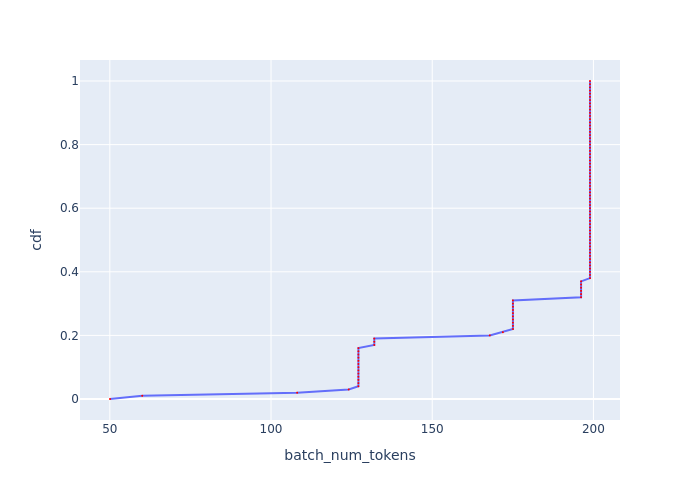

Source data for this figure (header and first rows):
, cdf, batch_num_tokens
0, 0.0, 50.05
1, 0.01, 60.04
2, 0.02, 108.1
3, 0.03, 124.1
4, 0.04, 127.1
5, 0.05, 127.1
6, 0.06, 127.1
7, 0.07, 127.1
8, 0.08, 127.1
9, 0.09, 127.1
10, 0.1, 127.1
11, 0.11, 127.1
12, 0.12, 127.1
13, 0.13, 127.1
14, 0.14, 127.1
15, 0.15, 127.1
16, 0.16, 127.1
17, 0.17, 132
18, 0.18, 132
19, 0.19, 132
20, 0.2, 167.8
21, 0.21, 171.9
22, 0.22, 175
23, 0.23, 175
24, 0.24, 175
25, 0.25, 175
26, 0.26, 175
27, 0.27, 175
28, 0.28, 175
29, 0.29, 175
30, 0.3, 175
31, 0.31, 175
32, 0.32, 196.2
33, 0.33, 196.2
34, 0.34, 196.2
35, 0.35, 196.2
36, 0.36, 196.2
37, 0.37, 196.2
38, 0.38, 198.9
39, 0.39, 198.9
40, 0.4, 198.9
41, 0.41, 198.9
42, 0.42, 198.9
43, 0.43, 198.9
44, 0.44, 198.9
45, 0.45, 198.9
46, 0.46, 198.9
47, 0.47, 198.9
48, 0.48, 198.9
49, 0.49, 198.9
50, 0.5, 198.9
51, 0.51, 198.9
52, 0.52, 198.9
53, 0.53, 198.9
54, 0.54, 198.9
55, 0.55, 198.9
56, 0.56, 198.9
57, 0.57, 198.9
58, 0.58, 198.9
59, 0.59, 198.9
... 41 more rows
